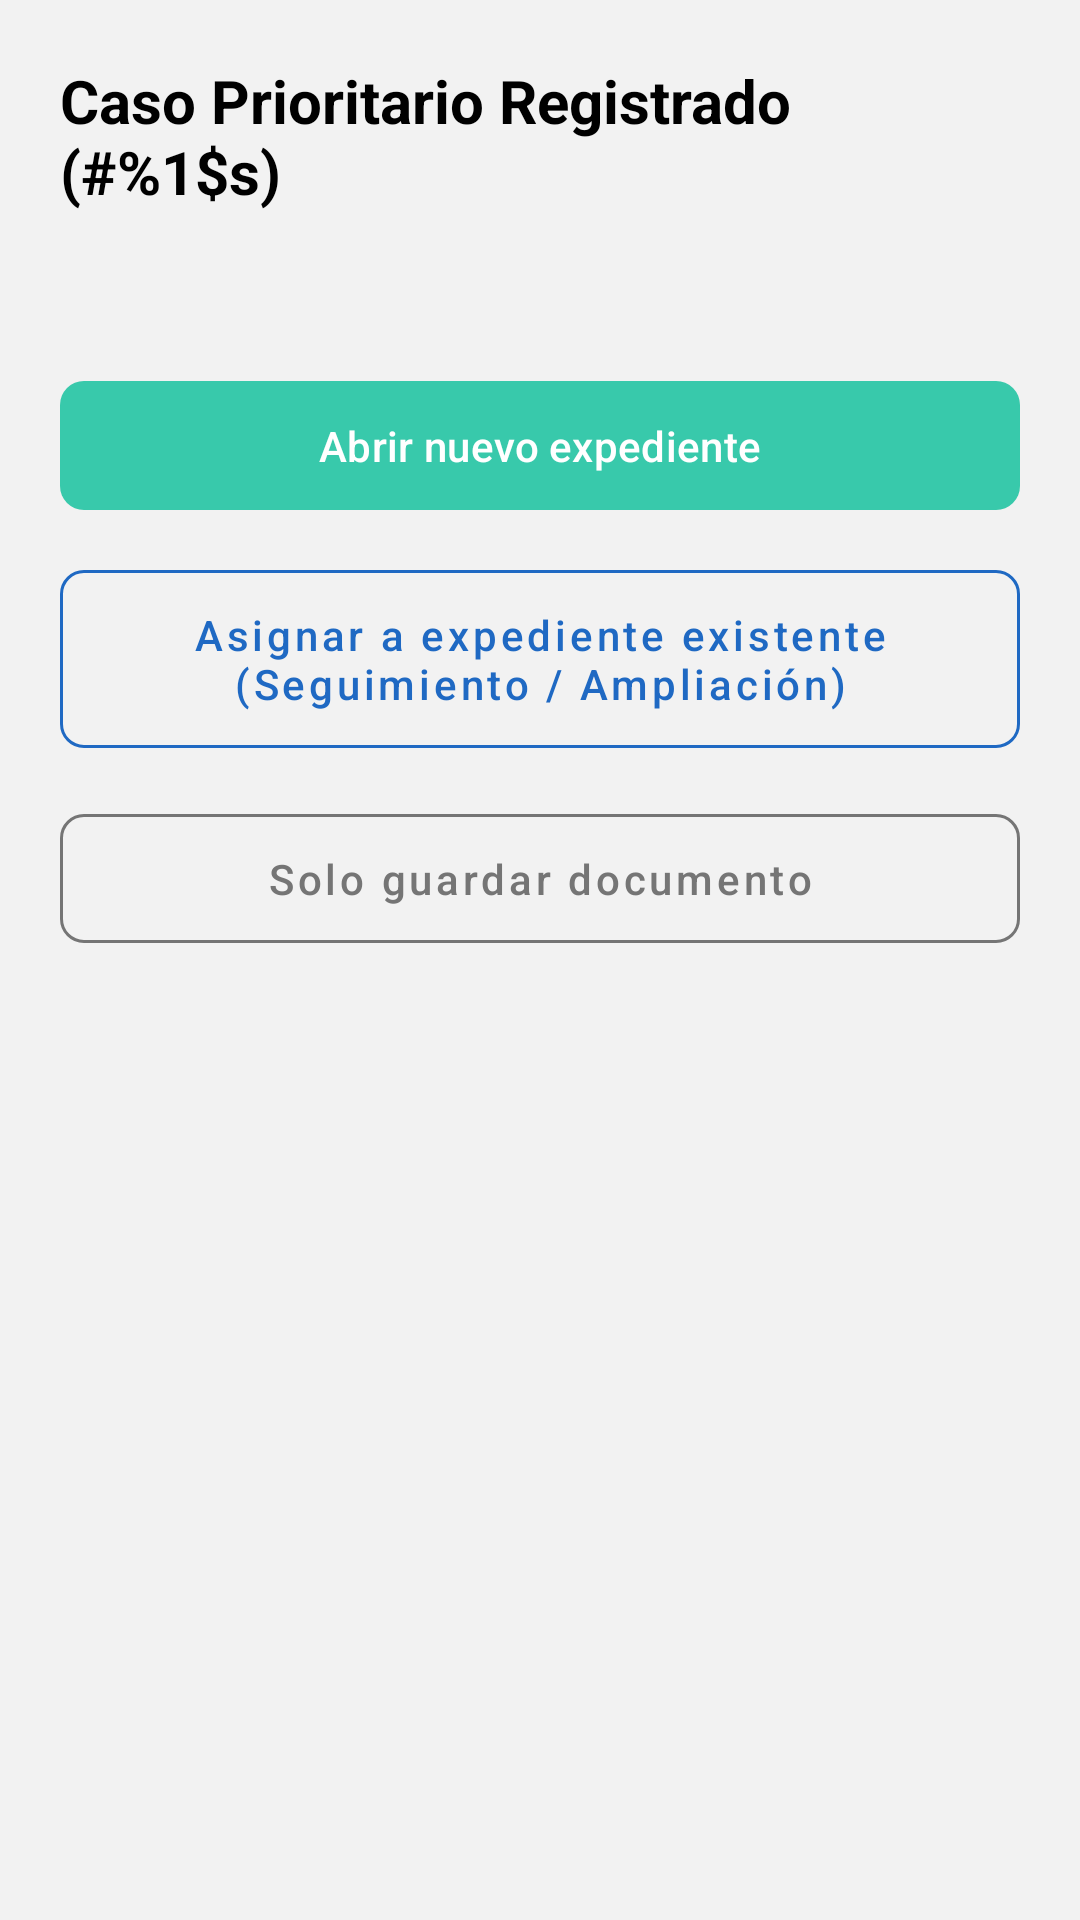

This screen was rendered from an Android layout file. Write that file and the resources it references.
<!-- AndroidManifest.xml: application theme Theme.DECEGestión -->
<!-- res/layout/dialog_priority_case_decision.xml -->
<?xml version="1.0" encoding="utf-8"?>
<LinearLayout xmlns:android="http://schemas.android.com/apk/res/android"
    xmlns:app="http://schemas.android.com/apk/res-auto"
    xmlns:tools="http://schemas.android.com/tools"
    android:layout_width="match_parent"
    android:layout_height="wrap_content"
    android:orientation="vertical"
    android:padding="20dp">

    <TextView
        android:id="@+id/text_priority_title"
        android:layout_width="wrap_content"
        android:layout_height="wrap_content"
        android:text="@string/expediente_priority_title"
        android:textColor="@color/black"
        android:textSize="20sp"
        android:textStyle="bold"
        tools:text="Caso Prioritario Registrado (#003)" />

    <TextView
        android:id="@+id/text_priority_message"
        android:layout_width="match_parent"
        android:layout_height="wrap_content"
        android:layout_marginTop="12dp"
        android:lineSpacingExtra="4dp"
        android:textColor="@color/black"
        android:textSize="15sp"
        tools:text="Se ha registrado un documento de atención prioritaria (Reporte de Violencia #003). ¿Desea asociarlo a un expediente?" />

    <com.google.android.material.button.MaterialButton
        android:id="@+id/btn_open_new_expediente"
        android:layout_width="match_parent"
        android:layout_height="wrap_content"
        android:layout_marginTop="20dp"
        android:padding="12dp"
        android:text="@string/expediente_option_open_new"
        android:textAllCaps="false"
        app:backgroundTint="@color/teal_button"
        app:cornerRadius="8dp" />

    <com.google.android.material.button.MaterialButton
        android:id="@+id/btn_assign_existing_expediente"
        style="@style/Widget.MaterialComponents.Button.OutlinedButton"
        android:layout_width="match_parent"
        android:layout_height="wrap_content"
        android:layout_marginTop="10dp"
        android:padding="12dp"
        android:text="@string/expediente_option_assign_existing"
        android:textAllCaps="false"
        android:textColor="@color/md_theme_primary"
        app:cornerRadius="8dp"
        app:strokeColor="@color/md_theme_primary" />

    <com.google.android.material.button.MaterialButton
        android:id="@+id/btn_only_save_document"
        style="@style/Widget.MaterialComponents.Button.OutlinedButton"
        android:layout_width="match_parent"
        android:layout_height="wrap_content"
        android:layout_marginTop="10dp"
        android:padding="12dp"
        android:text="@string/expediente_option_only_save"
        android:textAllCaps="false"
        android:textColor="@color/text_gray"
        app:cornerRadius="8dp"
        app:strokeColor="@color/text_gray" />

</LinearLayout>
<!-- resources referenced by this layout -->
<resources>
  <color name="black">#FF000000</color>
  <color name="md_theme_primary">#1F69C3</color>
  <color name="teal_button">#38C9AB</color>
  <color name="text_gray">#757575</color>
  <string name="expediente_option_assign_existing">Asignar a expediente existente (Seguimiento / Ampliación)</string>
  <string name="expediente_option_only_save">Solo guardar documento</string>
  <string name="expediente_option_open_new">Abrir nuevo expediente</string>
  <string name="expediente_priority_title">Caso Prioritario Registrado (#%1$s)</string>
  <style name="Theme.DECEGestión" parent="Base.Theme.DECEGestión" />
  <style name="Base.Theme.DECEGestión" parent="Theme.Material3.Light.NoActionBar">
          <item name="colorPrimary">@color/md_theme_primary</item>
          <item name="colorPrimaryVariant">@color/md_theme_primary_variant</item>
          <item name="colorOnPrimary">@color/text_on_primary</item>
          <item name="colorSecondary">@color/md_theme_accent</item>
          <item name="colorOnSecondary">@color/text_on_primary</item>
          <item name="android:statusBarColor">@android:color/transparent</item>
          <item name="android:windowLightStatusBar" tools:targetApi="m">false</item>
          <item name="android:windowBackground">@color/app_background</item>
  
          
          <item name="colorSurface">@color/surface_card</item>
          <item name="colorOnSurface">@color/text_primary</item>
          <item name="colorOutline">@color/md_theme_primary</item>
      </style>
  <color name="md_theme_primary_variant">#164E91</color>
  <color name="text_on_primary">#FFFFFF</color>
  <color name="md_theme_accent">#38C9AB</color>
  <color name="app_background">#F2F2F2</color>
  <color name="surface_card">#FFFFFF</color>
  <color name="text_primary">#212121</color>
</resources>
